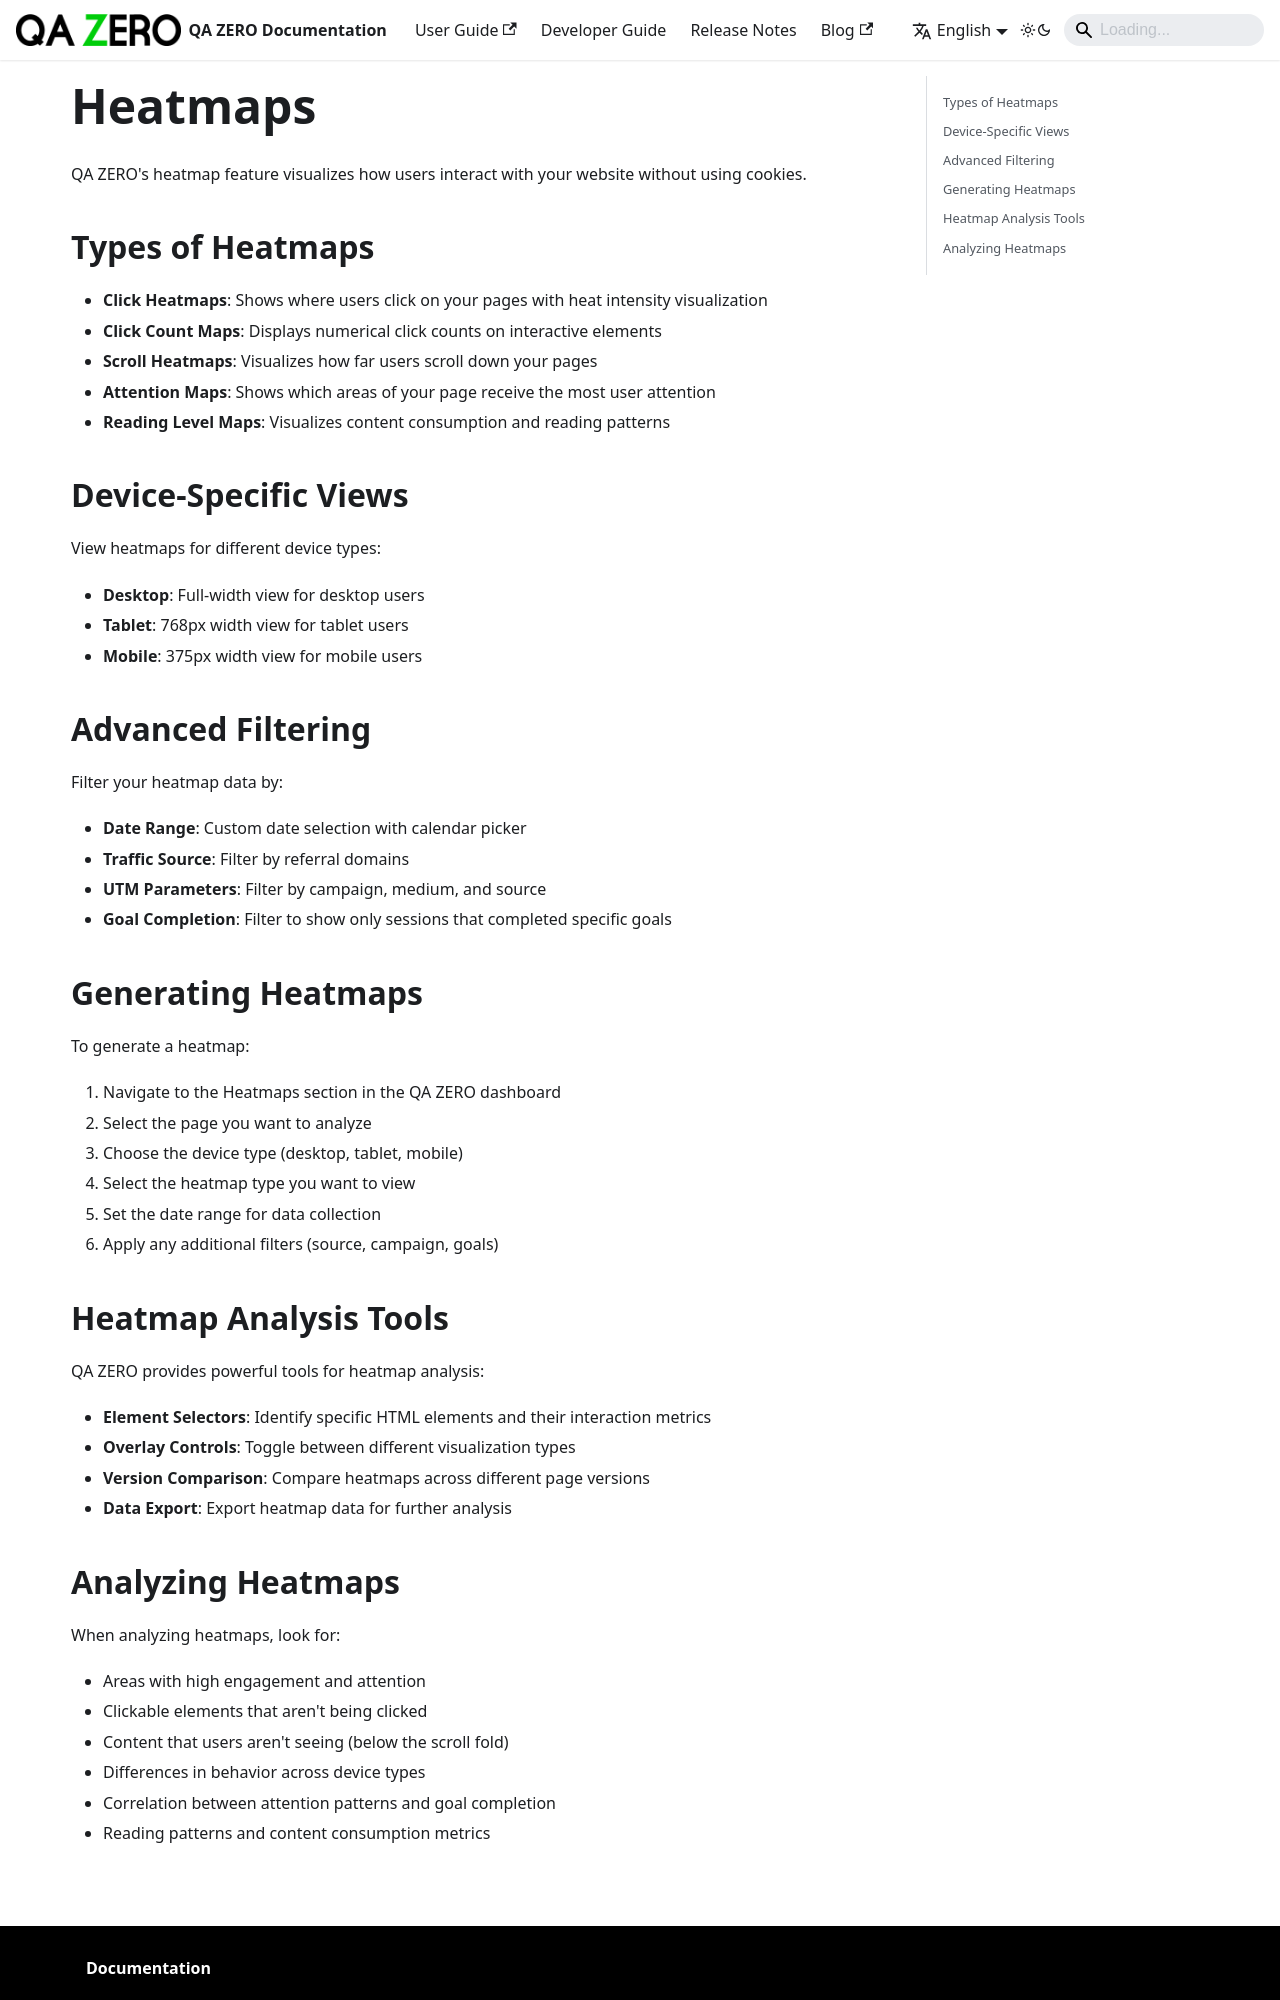

repository: quarka-org/docs.qazero.com · page: docs/user-manual/features/heatmaps/index.html · generator: docusaurus

---
sidebar_position: 2
title: Heatmaps
---

# Heatmaps

QA ZERO's heatmap feature visualizes how users interact with your website without using cookies.

## Types of Heatmaps

- **Click Heatmaps**: Shows where users click on your pages with heat intensity visualization
- **Click Count Maps**: Displays numerical click counts on interactive elements
- **Scroll Heatmaps**: Visualizes how far users scroll down your pages
- **Attention Maps**: Shows which areas of your page receive the most user attention
- **Reading Level Maps**: Visualizes content consumption and reading patterns

## Device-Specific Views

View heatmaps for different device types:

- **Desktop**: Full-width view for desktop users
- **Tablet**: 768px width view for tablet users
- **Mobile**: 375px width view for mobile users

## Advanced Filtering

Filter your heatmap data by:

- **Date Range**: Custom date selection with calendar picker
- **Traffic Source**: Filter by referral domains
- **UTM Parameters**: Filter by campaign, medium, and source
- **Goal Completion**: Filter to show only sessions that completed specific goals

## Generating Heatmaps

To generate a heatmap:

1. Navigate to the Heatmaps section in the QA ZERO dashboard
2. Select the page you want to analyze
3. Choose the device type (desktop, tablet, mobile)
4. Select the heatmap type you want to view
5. Set the date range for data collection
6. Apply any additional filters (source, campaign, goals)

## Heatmap Analysis Tools

QA ZERO provides powerful tools for heatmap analysis:

- **Element Selectors**: Identify specific HTML elements and their interaction metrics
- **Overlay Controls**: Toggle between different visualization types
- **Version Comparison**: Compare heatmaps across different page versions
- **Data Export**: Export heatmap data for further analysis
